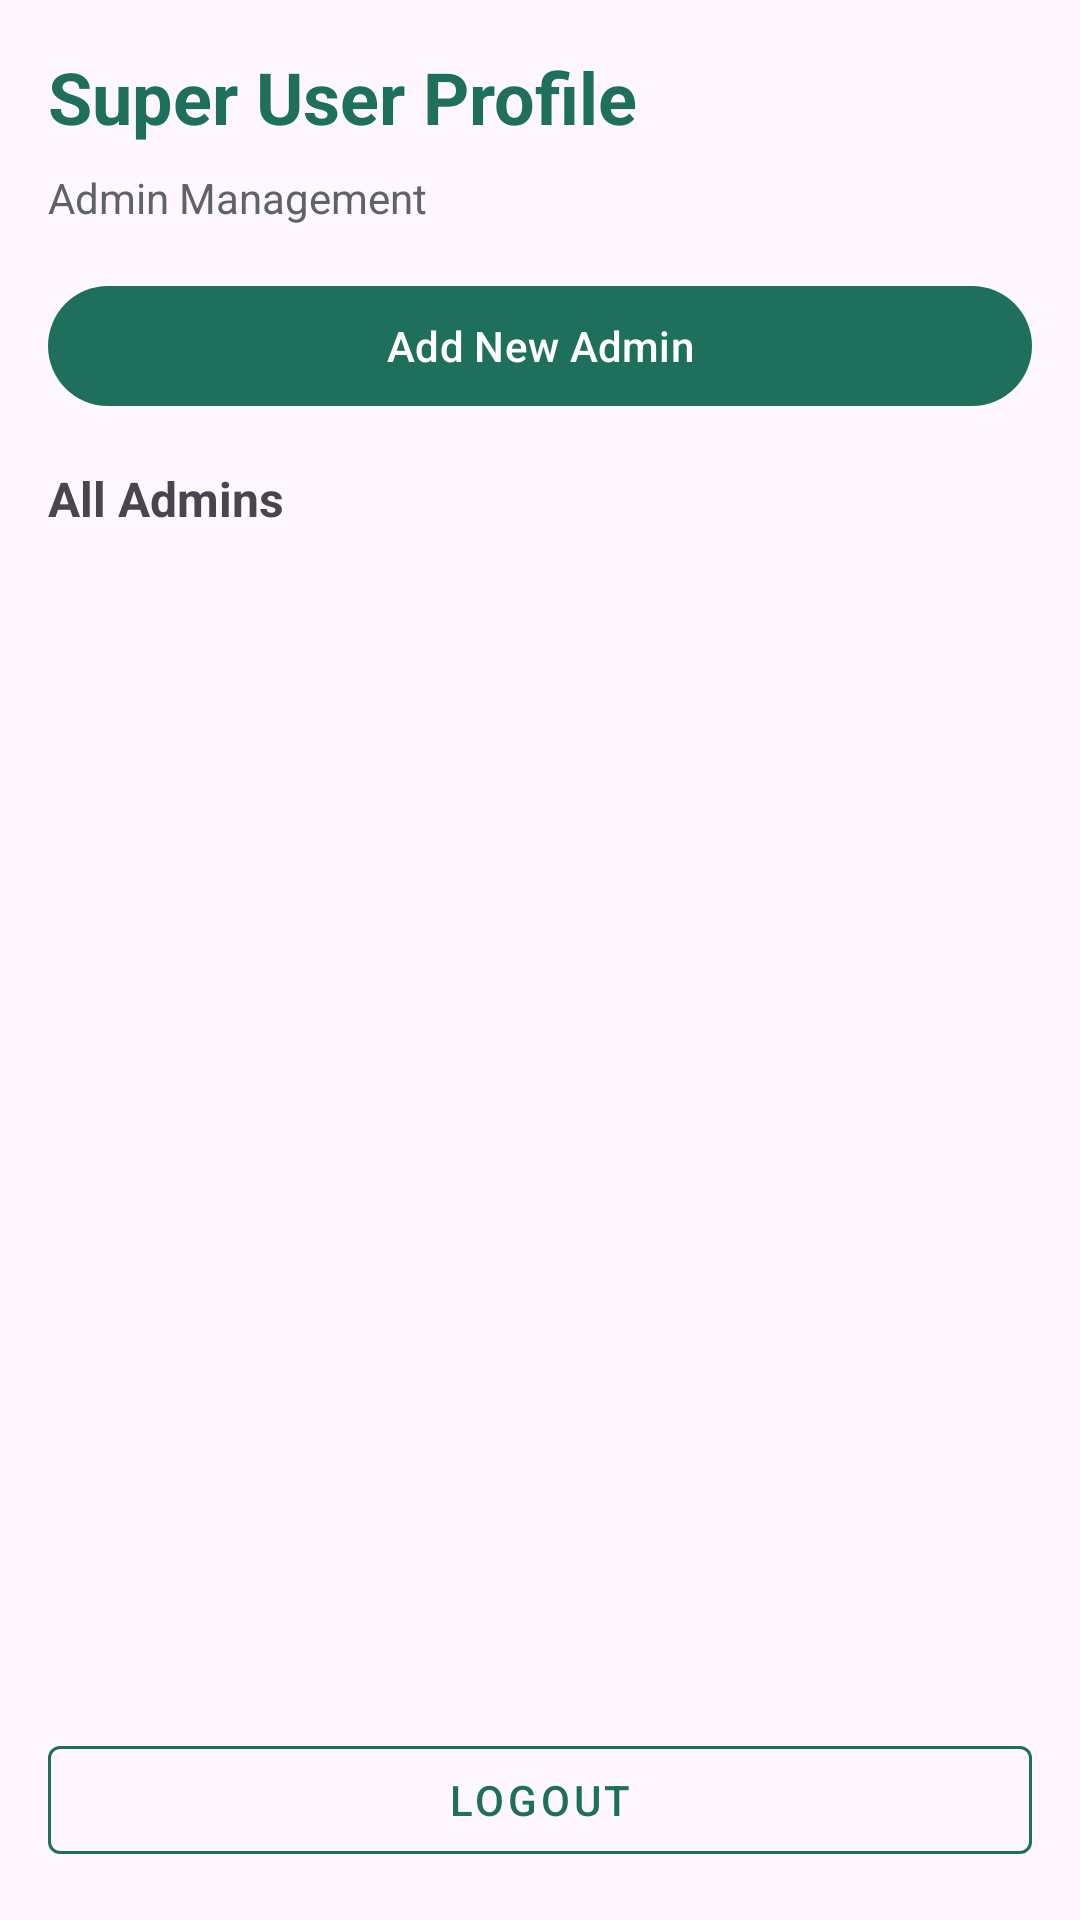

Write the Android layout XML for this screen, with the resource values it uses.
<!-- AndroidManifest.xml: application theme Theme.MilkmanDairy -->
<!-- res/layout/activity_super_user_profile.xml -->
<?xml version="1.0" encoding="utf-8"?>
<LinearLayout xmlns:android="http://schemas.android.com/apk/res/android"
    xmlns:app="http://schemas.android.com/apk/res-auto"
    android:layout_width="match_parent"
    android:layout_height="match_parent"
    android:orientation="vertical"
    android:padding="@dimen/spacing_16">

    
    <LinearLayout
        android:layout_width="match_parent"
        android:layout_height="wrap_content"
        android:orientation="vertical"
        android:layout_marginBottom="@dimen/spacing_16">

        <TextView
            android:layout_width="wrap_content"
            android:layout_height="wrap_content"
            android:text="Super User Profile"
            android:textSize="24sp"
            android:textStyle="bold"
            android:textColor="@color/brand_primary" />

        <TextView
            android:id="@+id/tvUsername"
            android:layout_width="wrap_content"
            android:layout_height="wrap_content"
            android:layout_marginTop="@dimen/spacing_8"
            android:text="Admin Management"
            android:textSize="14sp"
            android:textColor="@color/text_secondary" />
    </LinearLayout>

    
    <com.google.android.material.button.MaterialButton
        android:id="@+id/btnAddAdmin"
        android:layout_width="match_parent"
        android:layout_height="wrap_content"
        android:text="Add New Admin"
        android:layout_marginBottom="@dimen/spacing_16"
        app:backgroundTint="@color/brand_primary" />

    
    <TextView
        android:layout_width="wrap_content"
        android:layout_height="wrap_content"
        android:text="All Admins"
        android:textStyle="bold"
        android:textSize="16sp"
        android:layout_marginBottom="@dimen/spacing_12" />

    <androidx.recyclerview.widget.RecyclerView
        android:id="@+id/recyclerViewAdmins"
        android:layout_width="match_parent"
        android:layout_height="0dp"
        android:layout_weight="1"
        android:layout_marginBottom="@dimen/spacing_16" />

    
    <com.google.android.material.button.MaterialButton
        android:id="@+id/btnLogout"
        android:layout_width="match_parent"
        android:layout_height="wrap_content"
        android:text="Logout"
        style="@style/Widget.MaterialComponents.Button.OutlinedButton"
        app:strokeColor="@color/brand_primary"
        android:textColor="@color/brand_primary" />

</LinearLayout>
<!-- resources referenced by this layout -->
<resources>
  <color name="brand_primary">#1E6F5C</color>
  <color name="text_secondary">#5F6368</color>
  <dimen name="spacing_12">12dp</dimen>
  <dimen name="spacing_16">16dp</dimen>
  <dimen name="spacing_8">8dp</dimen>
  <style name="Theme.MilkmanDairy" parent="Theme.Material3.DayNight.NoActionBar">
          
          <item name="colorPrimary">@color/brand_primary</item>
          <item name="colorPrimaryVariant">@color/brand_primary_container</item>
          <item name="colorOnPrimary">@color/brand_on_primary</item>
          
          <item name="colorSecondary">@color/brand_secondary</item>
          <item name="colorSecondaryVariant">@color/brand_secondary_container</item>
          <item name="colorOnSecondary">@color/brand_on_secondary</item>
          
          <item name="android:statusBarColor">?attr/colorPrimaryVariant</item>
          
      </style>
  <color name="brand_primary_container">#A0F8D8</color>
  <color name="brand_on_primary">#FFFFFF</color>
  <color name="brand_secondary">#FFC857</color>
  <color name="brand_secondary_container">#FFE8A0</color>
  <color name="brand_on_secondary">#1B1B1B</color>
</resources>
